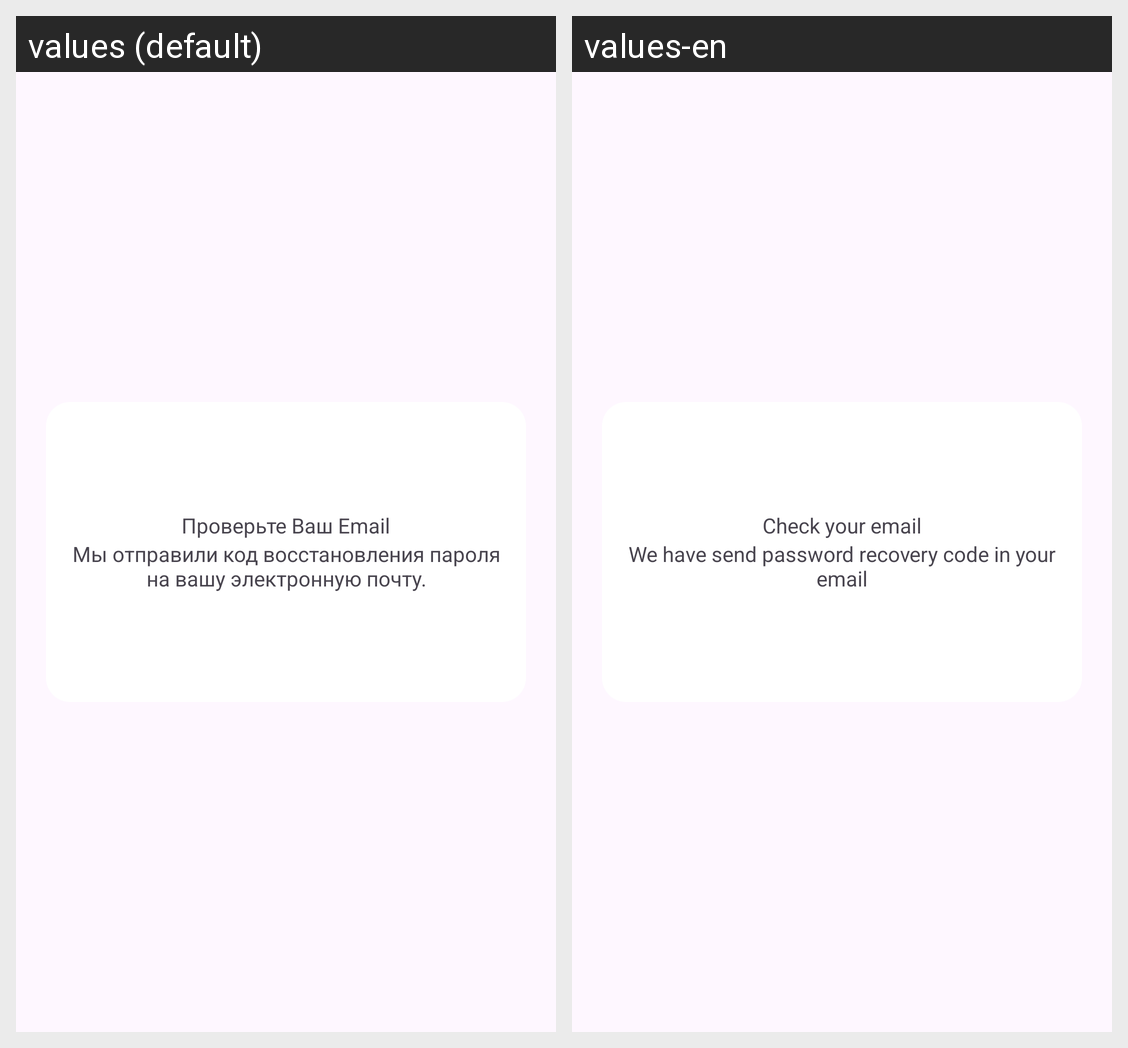

The Android screen above is rendered under two locales of the same app. Produce the string resources it draws, with the default and per-locale values.
Android screen res/layout/custom_dialog_for_email.xml rendered under 2 locales, left to right: values (default), values-en. Device: Nexus 5 (rendered at 1080×1920; each locale shown at half size, 540×960, under a caption strip naming it); theme Base.Theme.StartProjeect.
Strings drawn on this screen, with the default value and each locale's value (text and hints the layout hard-codes, and strings that could not be matched under every locale, appear in the picture but are not listed):

email
  values: Проверьте Ваш Email
  values-en: Check your email

text_from_dialog
  values: Мы отправили код восстановления пароля на вашу электронную почту.
  values-en: We have send password recovery code in your email
